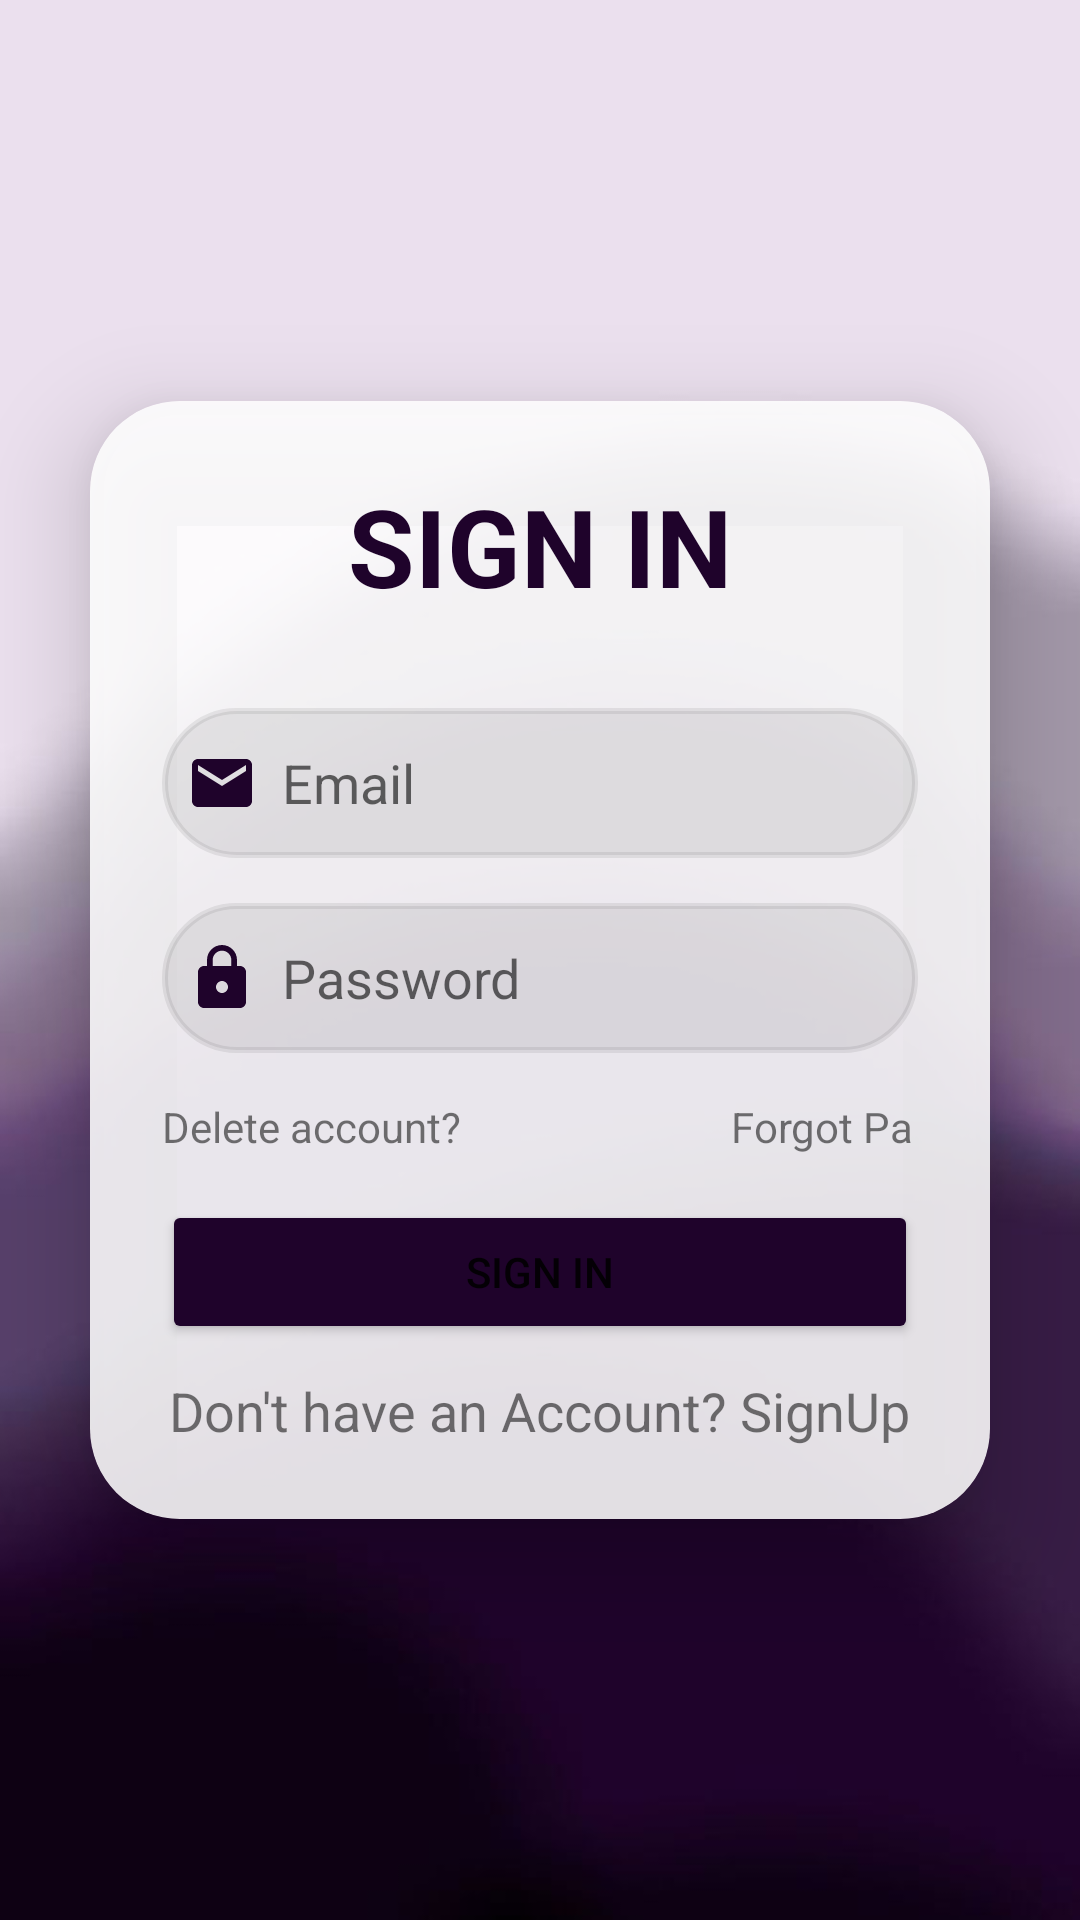

Layout XML and referenced resources for this Android screen:
<!-- AndroidManifest.xml: application theme Theme.Bewell -->
<!-- res/layout/activity_login.xml -->
<?xml version="1.0" encoding="utf-8"?>
<LinearLayout xmlns:android="http://schemas.android.com/apk/res/android"
    xmlns:app="http://schemas.android.com/apk/res-auto"
    xmlns:tools="http://schemas.android.com/tools"
    android:layout_width="match_parent"
    android:layout_height="match_parent"
    android:background="@drawable/bg2"
    android:gravity="center"
    android:orientation="vertical"
    tools:context=".loginActivity">

    <androidx.cardview.widget.CardView
        android:layout_width="match_parent"
        android:layout_height="wrap_content"
        android:layout_margin="30dp"
        android:backgroundTint="#FFFFFF"
        app:cardBackgroundColor="#BAFFFFFF"
        app:cardCornerRadius="30dp"
        app:cardElevation="20dp">

        <LinearLayout
            android:layout_width="match_parent"
            android:layout_height="wrap_content"
            android:layout_gravity="center_horizontal"
            android:background="#BAFFFFFF"
            android:backgroundTint="#BAFFFFFF"
            android:orientation="vertical"
            android:padding="24dp">

            <TextView
                android:layout_width="match_parent"
                android:layout_height="wrap_content"
                android:fontFamily="sans-serif"
                android:text="SIGN IN"
                android:textAlignment="center"
                android:textColor="#1F032B"
                android:textSize="36sp"
                android:textStyle="bold" />

            <EditText
                android:id="@+id/login_email"
                android:layout_width="match_parent"
                android:layout_height="50dp"
                android:layout_marginTop="30dp"
                android:background="@drawable/custom_edittext"
                android:backgroundTint="#14101010"
                android:drawableStart="@drawable/baseline_email_24"
                android:drawablePadding="8dp"
                android:hint="Email"
                android:inputType="textEmailAddress"
                android:padding="8dp"
                android:textColor="@color/black" />

            <EditText
                android:id="@+id/login_password"
                android:layout_width="match_parent"
                android:layout_height="50dp"
                android:layout_marginTop="15dp"
                android:background="@drawable/custom_edittext"
                android:backgroundTint="#14101010"
                android:drawableStart="@drawable/baseline_lock_24"
                android:drawablePadding="8dp"
                android:hint="Password"
                android:inputType="textPassword"
                android:padding="8dp"
                android:textColor="@color/black" />

            <LinearLayout
                android:layout_width="match_parent"
                android:layout_height="wrap_content"
                android:layout_marginTop="15dp">

                <TextView
                    android:id="@+id/deleteacc"
                    android:layout_width="wrap_content"
                    android:layout_height="wrap_content"
                    android:text="Delete account?" />


                <TextView
                    android:id="@+id/forgotPassword"
                    android:layout_width="wrap_content"
                    android:layout_height="match_parent"
                    android:layout_marginStart="90dp"
                    android:text="Forgot Password?" />
            </LinearLayout>

            <Button
                android:id="@+id/login_button"
                android:layout_width="match_parent"
                android:layout_height="match_parent"
                android:layout_marginTop="15dp"
                android:backgroundTint="#1F032B"
                android:text="Sign In"
                app:cornerRadius="20dp"
                tools:ignore="VisualLintButtonSize" />

            <TextView
                android:id="@+id/signupRedirectText"
                android:layout_width="wrap_content"
                android:layout_height="wrap_content"
                android:layout_gravity="center"
                android:layout_marginTop="10dp"
                android:text="Don't have an Account? SignUp"
                android:textSize="18sp" />

        </LinearLayout>

    </androidx.cardview.widget.CardView>

</LinearLayout>
<!-- resources referenced by this layout -->
<resources>
  <!-- drawable baseline_email_24 (drawable) -->
  <vector android:height="24dp" android:tint="#1F032B"
      android:viewportHeight="24" android:viewportWidth="24"
      android:width="24dp" xmlns:android="http://schemas.android.com/apk/res/android">
      <path android:fillColor="@android:color/white" android:pathData="M20,4L4,4c-1.1,0 -1.99,0.9 -1.99,2L2,18c0,1.1 0.9,2 2,2h16c1.1,0 2,-0.9 2,-2L22,6c0,-1.1 -0.9,-2 -2,-2zM20,8l-8,5 -8,-5L4,6l8,5 8,-5v2z"/>
  </vector>
  <!-- drawable baseline_lock_24 (drawable) -->
  <vector android:height="24dp" android:tint="#1F032B"
      android:viewportHeight="24" android:viewportWidth="24"
      android:width="24dp" xmlns:android="http://schemas.android.com/apk/res/android">
      <path android:fillColor="@android:color/white" android:pathData="M18,8h-1L17,6c0,-2.76 -2.24,-5 -5,-5S7,3.24 7,6v2L6,8c-1.1,0 -2,0.9 -2,2v10c0,1.1 0.9,2 2,2h12c1.1,0 2,-0.9 2,-2L20,10c0,-1.1 -0.9,-2 -2,-2zM12,17c-1.1,0 -2,-0.9 -2,-2s0.9,-2 2,-2 2,0.9 2,2 -0.9,2 -2,2zM15.1,8L8.9,8L8.9,6c0,-1.71 1.39,-3.1 3.1,-3.1 1.71,0 3.1,1.39 3.1,3.1v2z"/>
  </vector>
  <!-- drawable bg2: png bitmap (drawable, 12410 bytes) -->
  <!-- drawable custom_edittext (drawable) -->
  <?xml version="1.0" encoding="utf-8"?>
  
  <shape xmlns:android="http://schemas.android.com/apk/res/android"
      android:shape="rectangle">
      <stroke
          android:width="2dp"
          android:color="@color/white"/>
      <corners
          android:radius="35dp"/>
  </shape>
  <style name="Theme.Bewell" parent="Theme.MaterialComponents.DayNight.DarkActionBar">
          
          <item name="colorPrimary">@color/design_default_color_primary</item>
          <item name="colorPrimaryVariant">@color/lavender</item>
          <item name="colorOnPrimary">@color/white</item>
          
          <item name="colorSecondary">@color/teal_200</item>
          <item name="colorSecondaryVariant">@color/teal_700</item>
          <item name="colorOnSecondary">@color/black</item>
          
          <item name="android:statusBarColor">?attr/colorPrimaryVariant</item>
          
      </style>
  <!-- not gathered from this repository: default colours our renderer supplied (Android Studio template values) -->
  <color name="teal_200">#FF03DAC5</color>
  <color name="teal_700">#FF018786</color>
  <color name="black">#FF000000</color>
  <color name="white">#FFFFFFFF</color>
</resources>
